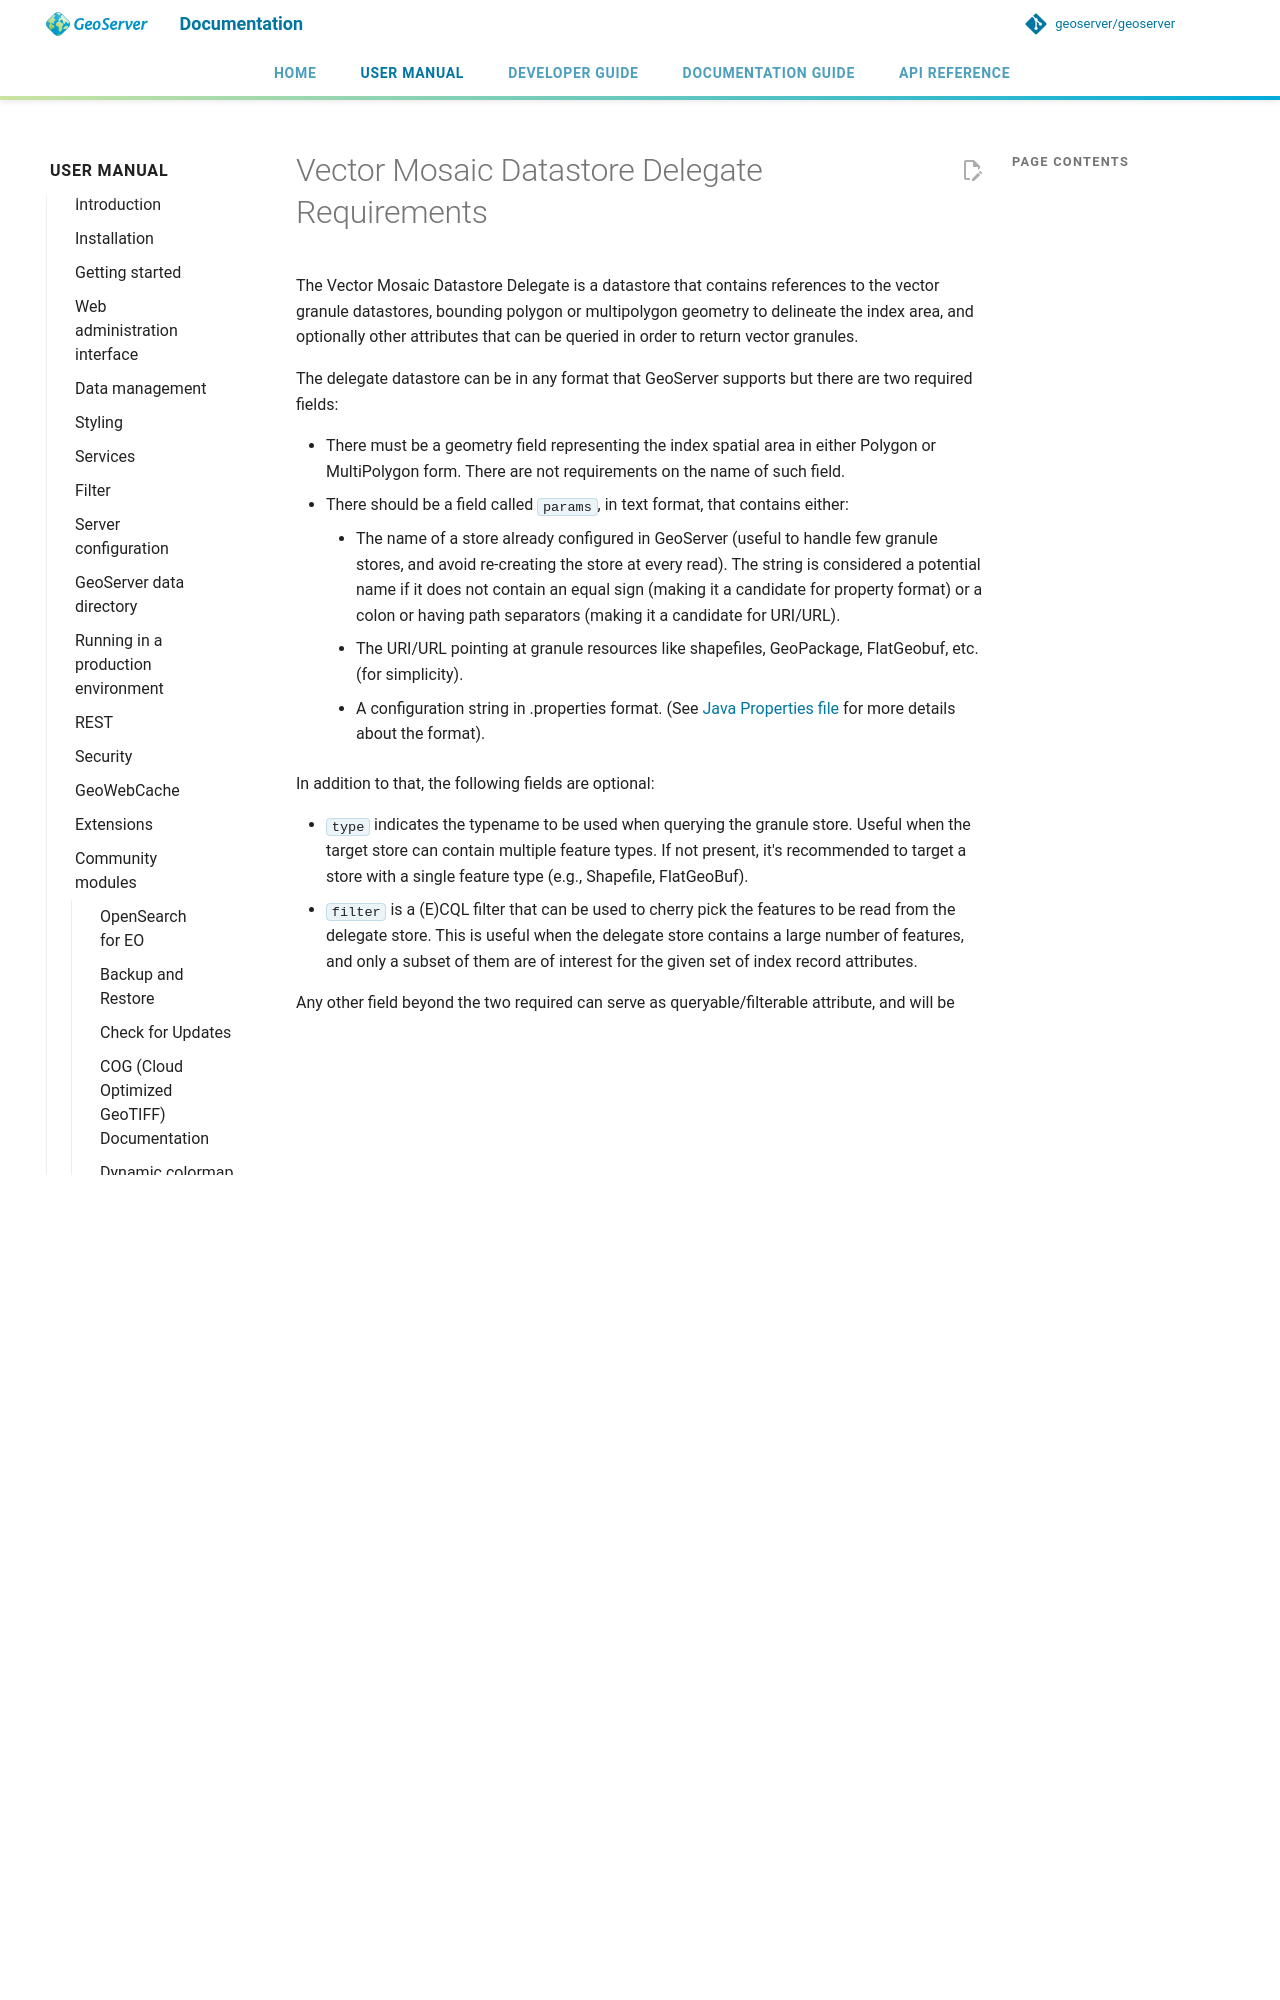

repository: petersmythe/geoserver · page: latest/en/user/community/vector-mosaic/delegate/index.html · generator: mkdocs

# Vector Mosaic Datastore Delegate Requirements

The Vector Mosaic Datastore Delegate is a datastore that contains references to the vector granule datastores, bounding polygon or multipolygon geometry to delineate the index area, and optionally other attributes that can be queried in order to return vector granules.

The delegate datastore can be in any format that GeoServer supports but there are two required fields:

- There must be a geometry field representing the index spatial area in either Polygon or MultiPolygon form. There are not requirements on the name of such field.
- There should be a field called `params`, in text format, that contains either:
  - The name of a store already configured in GeoServer (useful to handle few granule stores, and avoid re-creating the store at every read). The string is considered a potential name if it does not contain an equal sign (making it a candidate for property format) or a colon or having path separators (making it a candidate for URI/URL).
  - The URI/URL pointing at granule resources like shapefiles, GeoPackage, FlatGeobuf, etc. (for simplicity).
  - A configuration string in .properties format. (See [Java Properties file](https://en.wikipedia.org/wiki/.properties) for more details about the format).

In addition to that, the following fields are optional:

  * `type` indicates the typename to be used when querying the granule store. Useful when the target store can contain multiple feature types. If not present, it's recommended to target a store with a single feature type (e.g., Shapefile, FlatGeoBuf). 
  * `filter` is a (E)CQL filter that can be used to cherry pick the features to be read from the delegate store. This is useful when the delegate store contains a large number of features, and only a subset of them are of interest for the given set of index record attributes.

Any other field beyond the two required can serve as queryable/filterable attribute, and will be used to narrow the number of potential granule vectors that are searched by a query. The non-required parameters will be combined with the vector granule parameters to create the output feature type.

An example of a delegate in property datastore format can be found [here](https://github.com/geotools/geotools/blob/main/modules/unsupported/vector-mosaic/src/test/resources/org.geotools.vectormosaic.data/mosaic_delegate.properties). The `name` field can be used to filter the granules, while `params` contains the location of the granule file and `geom` its footprint. The `type` field can be used for filtering, but also indicates the name of the feature type to be used when querying the granule store (in this case, happens to match the name of the target shapefile).
